Run: headless pygame with SDL's dummy video driver; simulated clock (each Clock.tick advances the game by its frame time, no real sleeping); random seed 0; keys injected as events and as key.get_pressed() state; no mouse input.
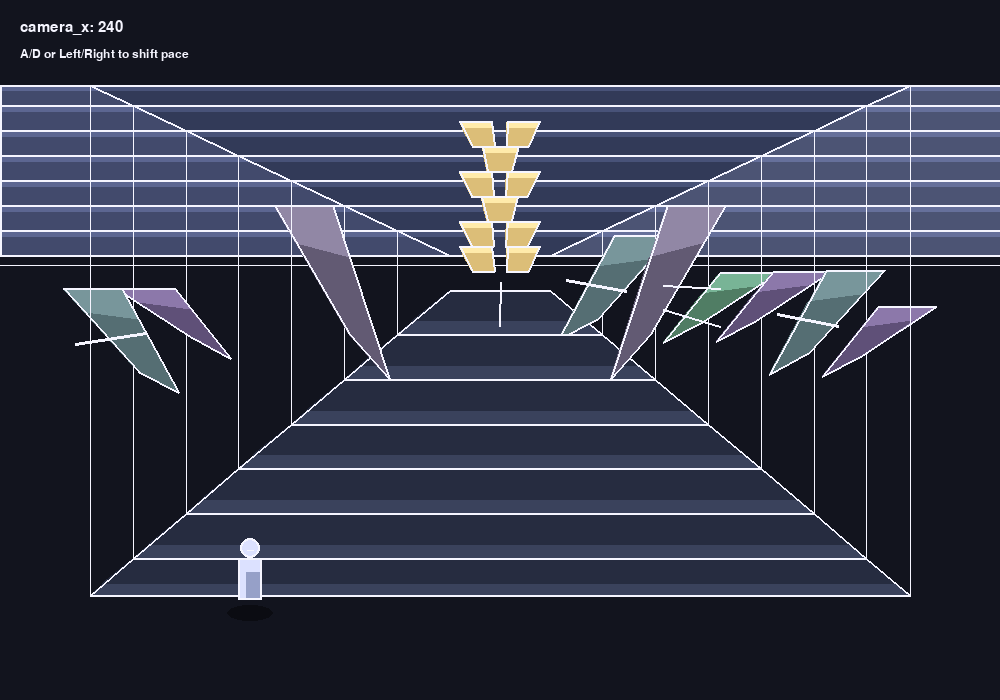
Frame 1 of 4 · flips 1–60 · no input
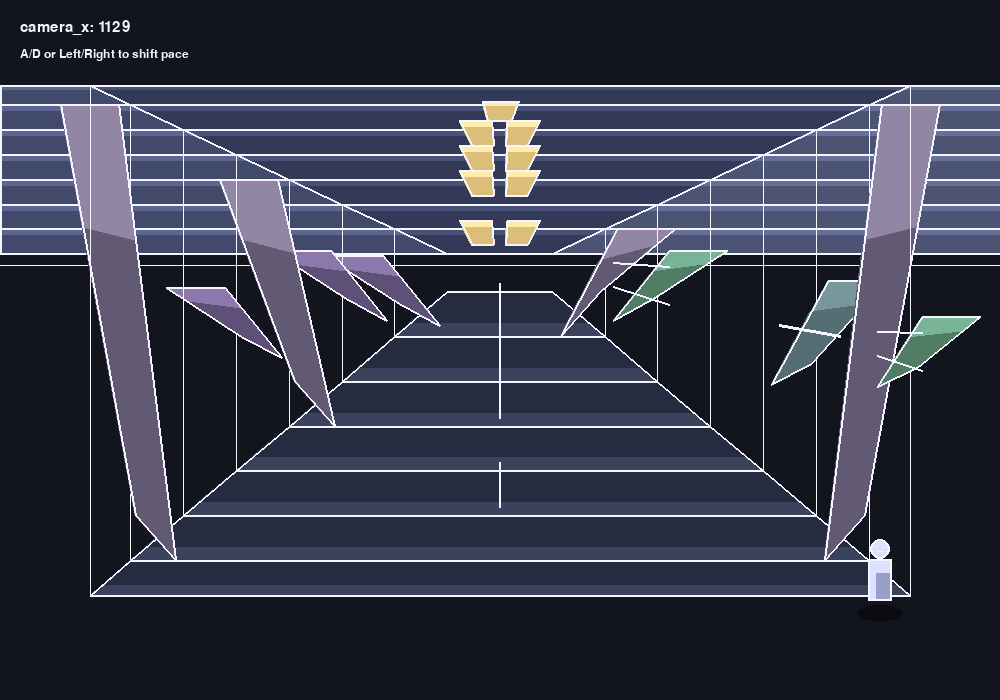
Frame 2 of 4 · flips 61–180 · tapped SPACE, RETURN · held RIGHT (→), D
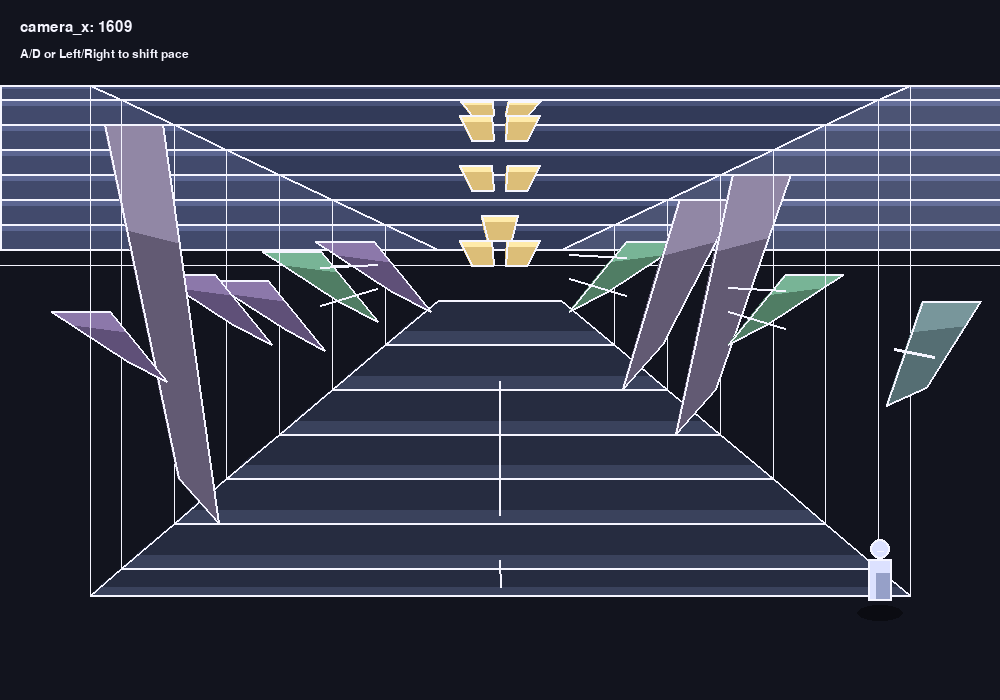
Frame 3 of 4 · flips 181–300 · held DOWN (↓), S
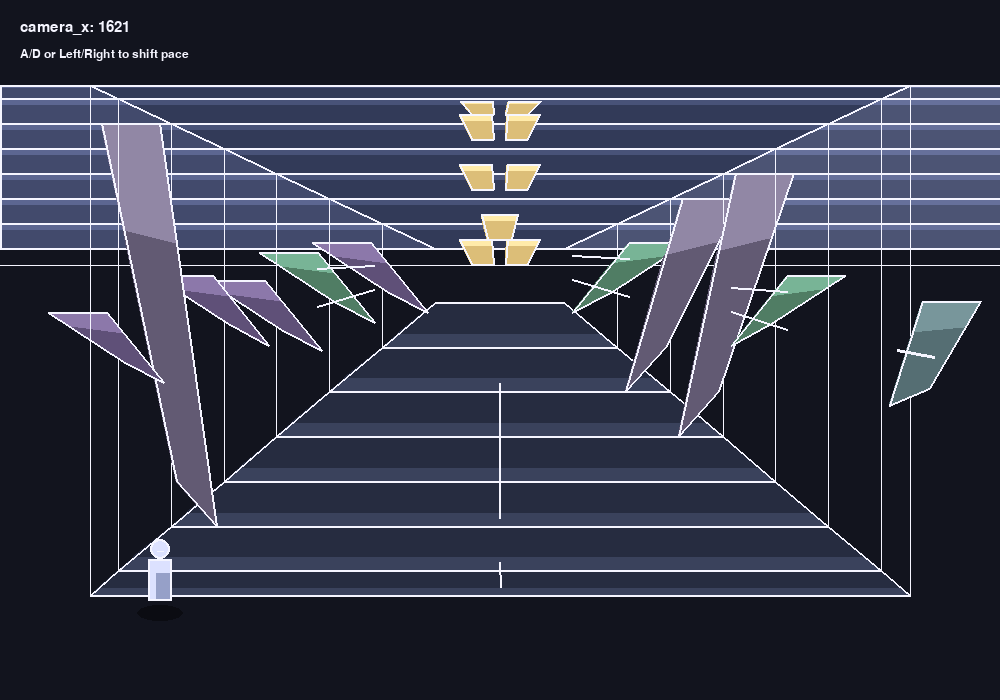
Frame 4 of 4 · flips 301–420 · held LEFT (←), A, UP (↑), W

The pygame program that drew these frames:

import sys
import random
import pygame

WIDTH = 1000
HEIGHT = 700
FPS = 60
TITLE = "main03 - Infinite Corridor"

# Colors
BACKGROUND = (18, 20, 30)
WHITE = (245, 245, 255)
BLACK = (0, 0, 0)

CEILING_FILL = (72, 82, 120)
CEILING_SHADOW = (50, 58, 88)

FLOOR_FILL = (58, 66, 92)
FLOOR_SHADOW = (38, 44, 64)

LEFT_WALL_FILL = (92, 102, 145)
LEFT_WALL_SHADOW = (66, 74, 108)

RIGHT_WALL_FILL = (102, 112, 155)
RIGHT_WALL_SHADOW = (76, 84, 116)

PANEL_FILL = (140, 120, 170)
PANEL_SHADOW = (95, 80, 120)

DOOR_FILL = (120, 150, 155)
DOOR_SHADOW = (85, 110, 115)

LIGHT_FILL = (255, 235, 170)
LIGHT_GLOW = (255, 235, 170, 70)

PIPE_FILL = (120, 180, 150)
PIPE_SHADOW = (80, 125, 100)

COLUMN_FILL = (145, 135, 165)
COLUMN_SHADOW = (98, 90, 115)

PLAYER_FILL = (220, 225, 255)
PLAYER_SHADOW = (150, 160, 200)

SEGMENT_LENGTH = 220
VISIBLE_SEGMENTS = 10


def clamp(value, low, high):
    return max(low, min(high, value))


def lerp(a, b, t):
    return a + (b - a) * t


def draw_shaded_polygon(screen, points, base_color, shadow_color, outline_color=WHITE):
    pygame.draw.polygon(screen, base_color, points)
    if len(points) == 4:
        # crude shadow band on lower-right side
        shadow_points = [
            (
                int(lerp(points[0][0], points[3][0], 0.30)),
                int(lerp(points[0][1], points[3][1], 0.30)),
            ),
            (
                int(lerp(points[1][0], points[2][0], 0.30)),
                int(lerp(points[1][1], points[2][1], 0.30)),
            ),
            points[2],
            points[3],
        ]
        pygame.draw.polygon(screen, shadow_color, shadow_points)
    pygame.draw.polygon(screen, outline_color, points, 2)


def draw_shaded_rect(screen, rect, base_color, shadow_color, outline_color=WHITE):
    pygame.draw.rect(screen, base_color, rect)
    shadow_rect = pygame.Rect(
        rect.x + rect.w // 3,
        rect.y + rect.h // 3,
        rect.w - rect.w // 3,
        rect.h - rect.h // 3,
    )
    pygame.draw.rect(screen, shadow_color, shadow_rect)
    pygame.draw.rect(screen, outline_color, rect, 2)


class Player:
    def __init__(self):
        self.x = WIDTH * 0.25
        self.y = 0
        self.width = 24
        self.height = 42
        self.speed = 6
        self.walk_phase = 0.0

    def update(self, keys):
        moving = False
        if keys[pygame.K_a] or keys[pygame.K_LEFT]:
            self.x -= self.speed
            moving = True
        if keys[pygame.K_d] or keys[pygame.K_RIGHT]:
            self.x += self.speed
            moving = True

        self.x = clamp(self.x, 120, WIDTH - 120)

        if moving:
            self.walk_phase += 0.16

    def draw_shadow(self, screen):
        shadow = pygame.Surface((46, 16), pygame.SRCALPHA)
        pygame.draw.ellipse(shadow, (0, 0, 0, 95), (0, 0, 46, 16))
        screen.blit(shadow, (int(self.x - 23), int(self.y + 28)))

    def draw(self, screen):
        bob = int(2 * abs((self.walk_phase % 1.0) - 0.5))
        body_rect = pygame.Rect(int(self.x - 12), int(self.y - 18 - bob), self.width, self.height)

        pygame.draw.rect(screen, PLAYER_FILL, body_rect)
        shadow_rect = pygame.Rect(
            body_rect.x + body_rect.w // 3,
            body_rect.y + body_rect.h // 3,
            body_rect.w - body_rect.w // 3,
            body_rect.h - body_rect.h // 3,
        )
        pygame.draw.rect(screen, PLAYER_SHADOW, shadow_rect)
        pygame.draw.rect(screen, WHITE, body_rect, 2)

        head_center = (int(self.x), int(body_rect.y - 10))
        pygame.draw.circle(screen, PLAYER_FILL, head_center, 10)
        pygame.draw.circle(screen, WHITE, head_center, 10, 2)
        pygame.draw.line(
            screen,
            WHITE,
            (head_center[0] - 3, head_center[1] + 2),
            (head_center[0] + 3, head_center[1] + 2),
            1,
        )


class CorridorSegment:
    def __init__(self, index):
        self.index = index
        self.world_x = index * SEGMENT_LENGTH
        self.seed = index * 977 + 1337

        rng = random.Random(self.seed)
        self.left_feature = rng.choice(["panel", "door", "pipe", "column", None])
        self.right_feature = rng.choice(["panel", "door", "pipe", "column", None])
        self.light_style = rng.choice(["single", "double", "none"])
        self.floor_marks = rng.choice([True, False])
        self.panel_offset = rng.randint(-8, 10)

    def screen_x(self, camera_x):
        return self.world_x - camera_x

    def draw(self, screen, camera_x, floor_y, vanishing_y):
        sx = self.screen_x(camera_x)

        if sx > WIDTH + SEGMENT_LENGTH or sx < -SEGMENT_LENGTH * 2:
            return

        x0 = sx
        x1 = sx + SEGMENT_LENGTH

        # Corridor bounds
        near_left = 90
        near_right = WIDTH - 90
        near_top = 85
        floor_top = floor_y

        # Far corridor slice for this segment
        t0 = clamp((x0 + 200) / (WIDTH + 500), 0.0, 1.0)
        t1 = clamp((x1 + 200) / (WIDTH + 500), 0.0, 1.0)

        # These create the fake narrowing toward the distance
        left0 = int(lerp(near_left, WIDTH * 0.45, t0))
        right0 = int(lerp(near_right, WIDTH * 0.55, t0))
        top0 = int(lerp(near_top, vanishing_y - 10, t0))
        bottom0 = int(lerp(floor_top, vanishing_y + 25, t0))

        left1 = int(lerp(near_left, WIDTH * 0.45, t1))
        right1 = int(lerp(near_right, WIDTH * 0.55, t1))
        top1 = int(lerp(near_top, vanishing_y - 10, t1))
        bottom1 = int(lerp(floor_top, vanishing_y + 25, t1))

        # Ceiling strip
        ceiling = [(left0, top0), (right0, top0), (right1, top1), (left1, top1)]
        draw_shaded_polygon(screen, ceiling, CEILING_FILL, CEILING_SHADOW)

        # Floor strip
        floor = [(left0, bottom0), (right0, bottom0), (right1, bottom1), (left1, bottom1)]
        draw_shaded_polygon(screen, floor, FLOOR_FILL, FLOOR_SHADOW)

        # Left wall strip
        left_wall = [(0, top0), (left0, top0), (left1, top1), (0, top1)]
        draw_shaded_polygon(screen, left_wall, LEFT_WALL_FILL, LEFT_WALL_SHADOW)

        # Right wall strip
        right_wall = [(right0, top0), (WIDTH, top0), (WIDTH, top1), (right1, top1)]
        draw_shaded_polygon(screen, right_wall, RIGHT_WALL_FILL, RIGHT_WALL_SHADOW)

        # Corridor seam lines
        pygame.draw.line(screen, WHITE, (left0, top0), (left1, top1), 2)
        pygame.draw.line(screen, WHITE, (right0, top0), (right1, top1), 2)
        pygame.draw.line(screen, WHITE, (left0, bottom0), (left1, bottom1), 2)
        pygame.draw.line(screen, WHITE, (right0, bottom0), (right1, bottom1), 2)

        # Vertical slice line
        pygame.draw.line(screen, WHITE, (left0, top0), (left0, bottom0), 1)
        pygame.draw.line(screen, WHITE, (right0, top0), (right0, bottom0), 1)

        # Ceiling light
        self.draw_ceiling_light(screen, x0, x1, top0, top1, left0, right0, left1, right1)

        # Left wall feature
        if self.left_feature:
            self.draw_wall_feature(
                screen,
                side="left",
                feature=self.left_feature,
                top0=top0,
                bottom0=bottom0,
                top1=top1,
                bottom1=bottom1,
                left0=left0,
                left1=left1,
            )

        # Right wall feature
        if self.right_feature:
            self.draw_wall_feature(
                screen,
                side="right",
                feature=self.right_feature,
                top0=top0,
                bottom0=bottom0,
                top1=top1,
                bottom1=bottom1,
                right0=right0,
                right1=right1,
            )

        # Floor center marks
        if self.floor_marks:
            midx0 = (left0 + right0) // 2
            midx1 = (left1 + right1) // 2
            pygame.draw.line(screen, WHITE, (midx0, bottom0 - 8), (midx1, bottom1 - 8), 2)

    def draw_ceiling_light(self, screen, x0, x1, top0, top1, left0, right0, left1, right1):
        if self.light_style == "none":
            return

        center0 = (left0 + right0) // 2
        center1 = (left1 + right1) // 2
        y0 = top0 + 16
        y1 = top1 + 16

        if self.light_style == "single":
            poly = [
                (center0 - 18, y0),
                (center0 + 18, y0),
                (center1 + 12, y1),
                (center1 - 12, y1),
            ]
            draw_shaded_polygon(screen, poly, LIGHT_FILL, (220, 190, 120))
        else:
            poly1 = [
                (center0 - 40, y0),
                (center0 - 8, y0),
                (center1 - 6, y1),
                (center1 - 28, y1),
            ]
            poly2 = [
                (center0 + 8, y0),
                (center0 + 40, y0),
                (center1 + 28, y1),
                (center1 + 6, y1),
            ]
            draw_shaded_polygon(screen, poly1, LIGHT_FILL, (220, 190, 120))
            draw_shaded_polygon(screen, poly2, LIGHT_FILL, (220, 190, 120))

    def draw_wall_feature(self, screen, side, feature, top0, bottom0, top1, bottom1, left0=None, left1=None, right0=None, right1=None):
        wall_mid_y0 = int(lerp(top0, bottom0, 0.52))
        wall_mid_y1 = int(lerp(top1, bottom1, 0.52))

        feat_top0 = wall_mid_y0 - 38 + self.panel_offset
        feat_bot0 = wall_mid_y0 + 32 + self.panel_offset
        feat_top1 = wall_mid_y1 - 26 + self.panel_offset
        feat_bot1 = wall_mid_y1 + 22 + self.panel_offset

        if side == "left":
            outer0 = left0 - 12
            inner0 = left0 - 70
            outer1 = left1 - 8
            inner1 = left1 - 48
        else:
            outer0 = right0 + 12
            inner0 = right0 + 70
            outer1 = right1 + 8
            inner1 = right1 + 48

        poly = [(outer0, feat_top0), (inner0, feat_top0), (inner1, feat_top1), (outer1, feat_top1)]
        poly2 = [(outer0, feat_bot0), (inner0, feat_bot0), (inner1, feat_bot1), (outer1, feat_bot1)]

        if feature == "panel":
            body = [(outer0, feat_top0), (inner0, feat_top0), (inner1, feat_bot1), (outer1, feat_bot0)]
            draw_shaded_polygon(screen, body, PANEL_FILL, PANEL_SHADOW)

        elif feature == "door":
            body = [(outer0, feat_top0 - 18), (inner0, feat_top0 - 18), (inner1, feat_bot1 + 16), (outer1, feat_bot0 + 16)]
            draw_shaded_polygon(screen, body, DOOR_FILL, DOOR_SHADOW)

            # handle/light
            cx0 = int(lerp(outer0, inner0, 0.78 if side == "left" else 0.22))
            cy0 = int(lerp(feat_top0, feat_bot0, 0.55))
            cx1 = int(lerp(outer1, inner1, 0.78 if side == "left" else 0.22))
            cy1 = int(lerp(feat_top1, feat_bot1, 0.55))
            pygame.draw.line(screen, WHITE, (cx0, cy0), (cx1, cy1), 3)

        elif feature == "pipe":
            body = [(outer0, feat_top0), (inner0, feat_top0), (inner1, feat_bot1), (outer1, feat_bot0)]
            draw_shaded_polygon(screen, body, PIPE_FILL, PIPE_SHADOW)
            # interior pipe stripes
            pygame.draw.line(screen, WHITE, (outer0, feat_top0 + 16), (outer1, feat_top1 + 12), 2)
            pygame.draw.line(screen, WHITE, (outer0, feat_bot0 - 16), (outer1, feat_bot1 - 12), 2)

        elif feature == "column":
            body = [(outer0, top0), (inner0, top0), (inner1, bottom1), (outer1, bottom0)]
            draw_shaded_polygon(screen, body, COLUMN_FILL, COLUMN_SHADOW)


class InfiniteCorridor:
    def __init__(self):
        self.camera_x = 0.0
        self.speed = 4.0
        self.floor_y = HEIGHT - 105
        self.vanishing_y = 265

        self.segments = {}
        for i in range(-2, VISIBLE_SEGMENTS + 3):
            self.segments[i] = CorridorSegment(i)

    def update(self, player_dx):
        # Corridor scroll speed comes from "forward motion"
        self.camera_x += self.speed + player_dx * 0.65

        current_index = int(self.camera_x // SEGMENT_LENGTH)

        needed = range(current_index - 2, current_index + VISIBLE_SEGMENTS + 3)
        new_segments = {}
        for i in needed:
            if i in self.segments:
                new_segments[i] = self.segments[i]
            else:
                new_segments[i] = CorridorSegment(i)
        self.segments = new_segments

    def draw(self, screen):
        # far background haze
        pygame.draw.rect(screen, BACKGROUND, (0, 0, WIDTH, HEIGHT))
        pygame.draw.line(screen, WHITE, (0, self.vanishing_y), (WIDTH, self.vanishing_y), 1)

        ordered = sorted(self.segments.values(), key=lambda seg: seg.index, reverse=True)
        for seg in ordered:
            seg.draw(screen, self.camera_x, self.floor_y, self.vanishing_y)


def draw_hud(screen, camera_x):
    font = pygame.font.SysFont("consolas", 22)
    text = font.render(f"camera_x: {int(camera_x)}", True, WHITE)
    screen.blit(text, (20, 20))

    small = pygame.font.SysFont("consolas", 18)
    info = small.render("A/D or Left/Right to shift pace", True, WHITE)
    screen.blit(info, (20, 48))


def main():
    pygame.init()
    screen = pygame.display.set_mode((WIDTH, HEIGHT))
    pygame.display.set_caption(TITLE)
    clock = pygame.time.Clock()

    corridor = InfiniteCorridor()
    player = Player()
    player.y = corridor.floor_y - 18

    running = True
    while running:
        dt = clock.tick(FPS)

        for event in pygame.event.get():
            if event.type == pygame.QUIT:
                running = False

        keys = pygame.key.get_pressed()
        old_x = player.x
        player.update(keys)
        player_dx = player.x - old_x

        corridor.update(player_dx)

        corridor.draw(screen)
        player.draw_shadow(screen)
        player.draw(screen)
        draw_hud(screen, corridor.camera_x)

        pygame.display.flip()

    pygame.quit()
    sys.exit()


if __name__ == "__main__":
    main()
